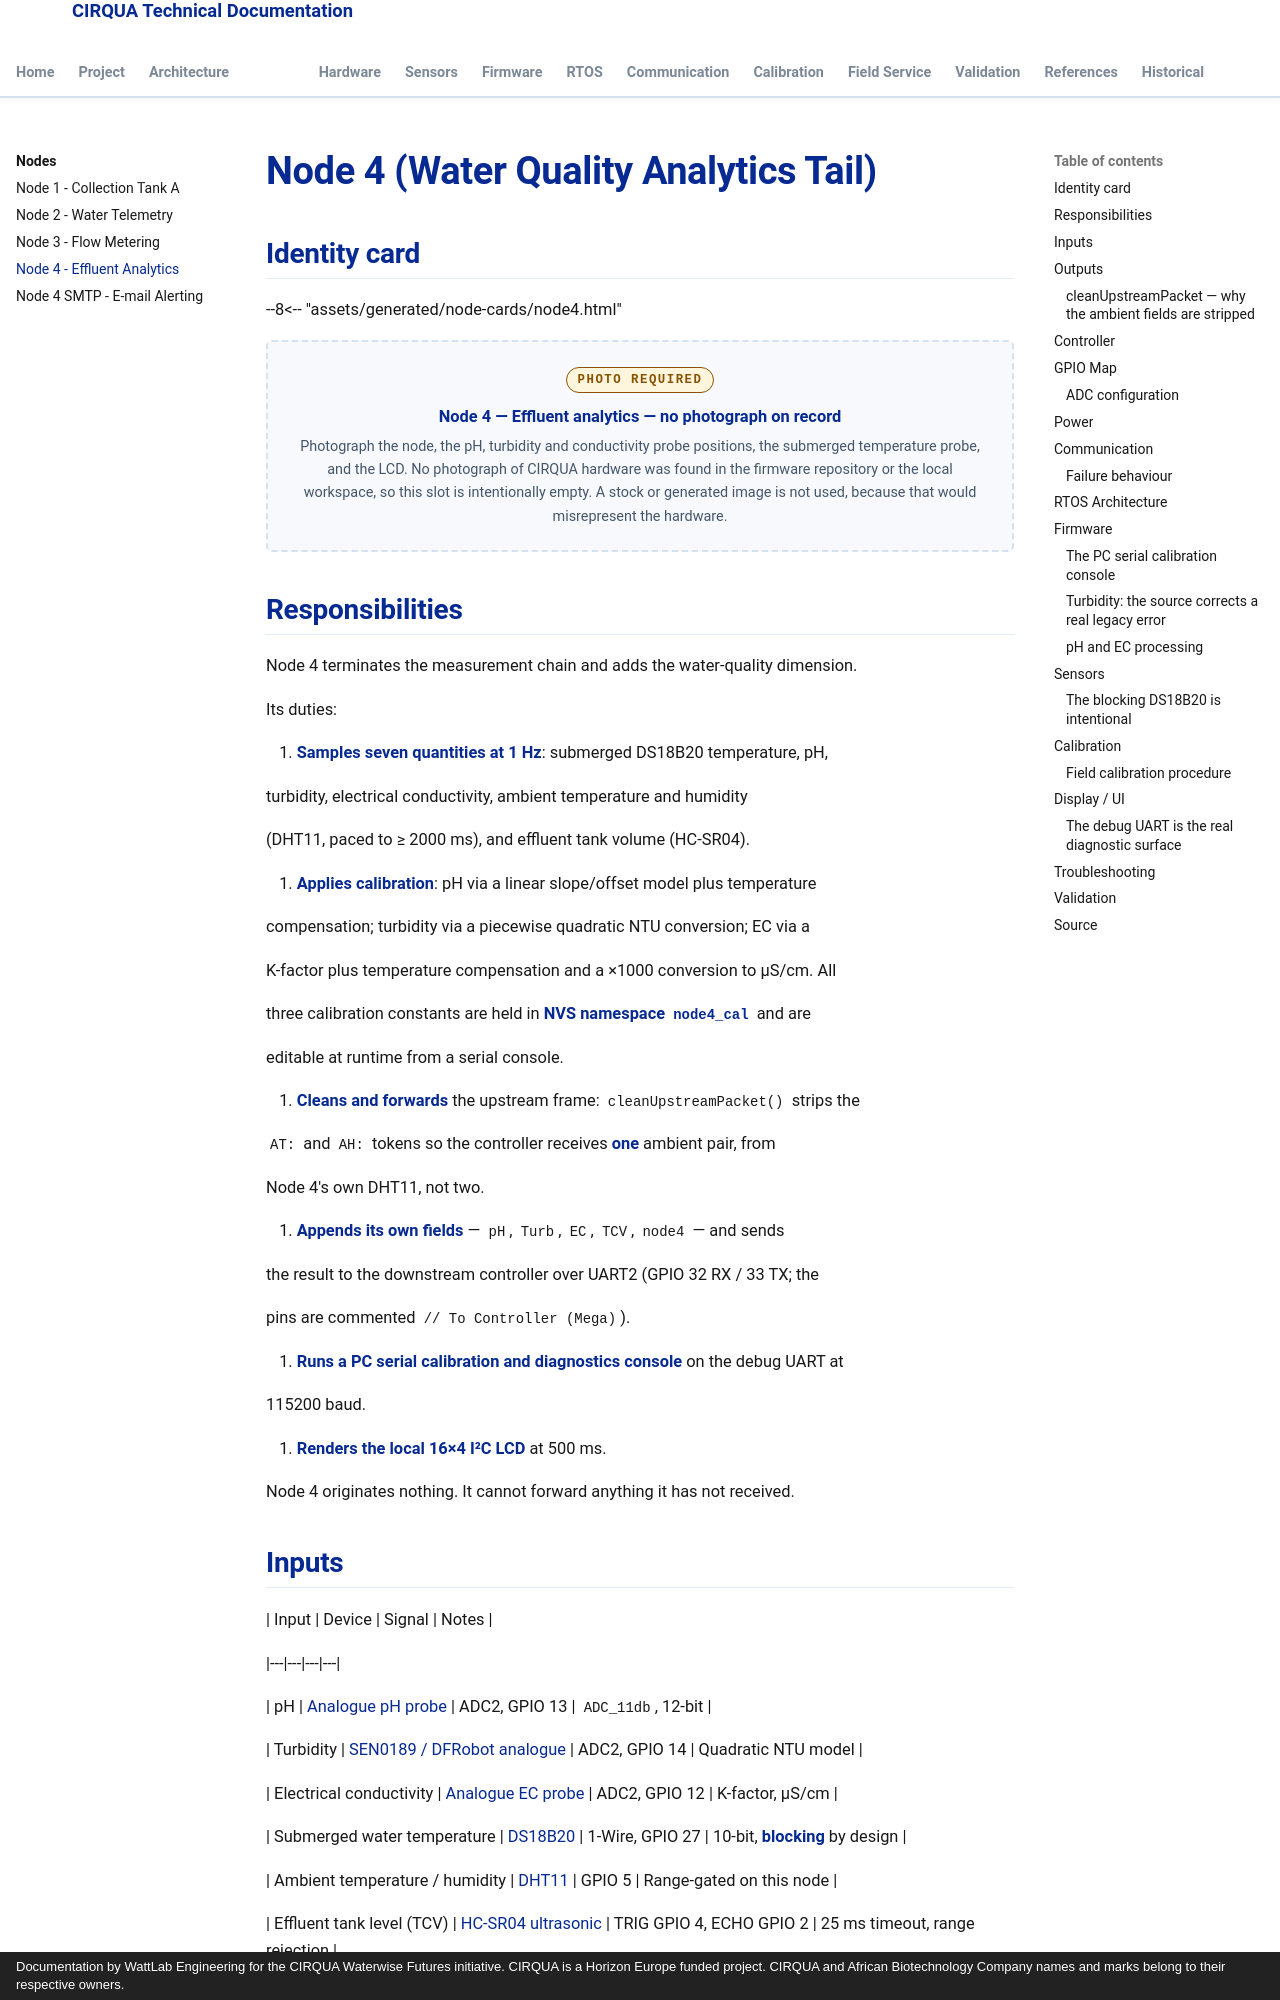

repository: lestealthy/Cirqua-documentation · page: nodes/node4.html · generator: mkdocs · copyright: Documentation by WattLab Engineering for the CIRQUA Waterwise Futures initiative. CIRQUA is a Horizon Europe funded project. CIRQUA and African Biotechnology Company names and marks belong to their respective owners.

---

title: Node 4 (Water Quality Analytics Tail)

description: Field-service manual for CIRQUA Node 4 — pH, turbidity, EC, submerged and ambient temperature, effluent level, and the calibration console.

---

# Node 4 (Water Quality Analytics Tail)

## Identity card

--8<-- "assets/generated/node-cards/node4.html"


<div class="cirqua-photo-slot">
  <span class="cirqua-photo-slot__label">Photo required</span>
  <p class="cirqua-photo-slot__title">Node 4 — Effluent analytics — no photograph on record</p>
  <p class="cirqua-photo-slot__note">
    Photograph the node, the pH, turbidity and conductivity probe positions, the submerged temperature probe, and the LCD.
    No photograph of CIRQUA hardware was found in the firmware repository or
    the local workspace, so this slot is intentionally empty. A stock or
    generated image is not used, because that would misrepresent the hardware.
  </p>
</div>

## Responsibilities

Node 4 terminates the measurement chain and adds the water-quality dimension.

Its duties:

1. **Samples seven quantities at 1 Hz**: submerged DS18B20 temperature, pH,

   turbidity, electrical conductivity, ambient temperature and humidity

   (DHT11, paced to ≥ 2000 ms), and effluent tank volume (HC-SR04).

2. **Applies calibration**: pH via a linear slope/offset model plus temperature

   compensation; turbidity via a piecewise quadratic NTU conversion; EC via a

   K-factor plus temperature compensation and a ×1000 conversion to µS/cm. All

   three calibration constants are held in **NVS namespace `node4_cal`** and are

   editable at runtime from a serial console.

3. **Cleans and forwards** the upstream frame: `cleanUpstreamPacket()` strips the

   `AT:` and `AH:` tokens so the controller receives **one** ambient pair, from

   Node 4's own DHT11, not two.

4. **Appends its own fields** — `pH`, `Turb`, `EC`, `TCV`, `node4` — and sends

   the result to the downstream controller over UART2 (GPIO 32 RX / 33 TX; the

   pins are commented `// To Controller (Mega)`).

5. **Runs a PC serial calibration and diagnostics console** on the debug UART at

   115200 baud.

6. **Renders the local 16×4 I²C LCD** at 500 ms.

Node 4 originates nothing. It cannot forward anything it has not received.
